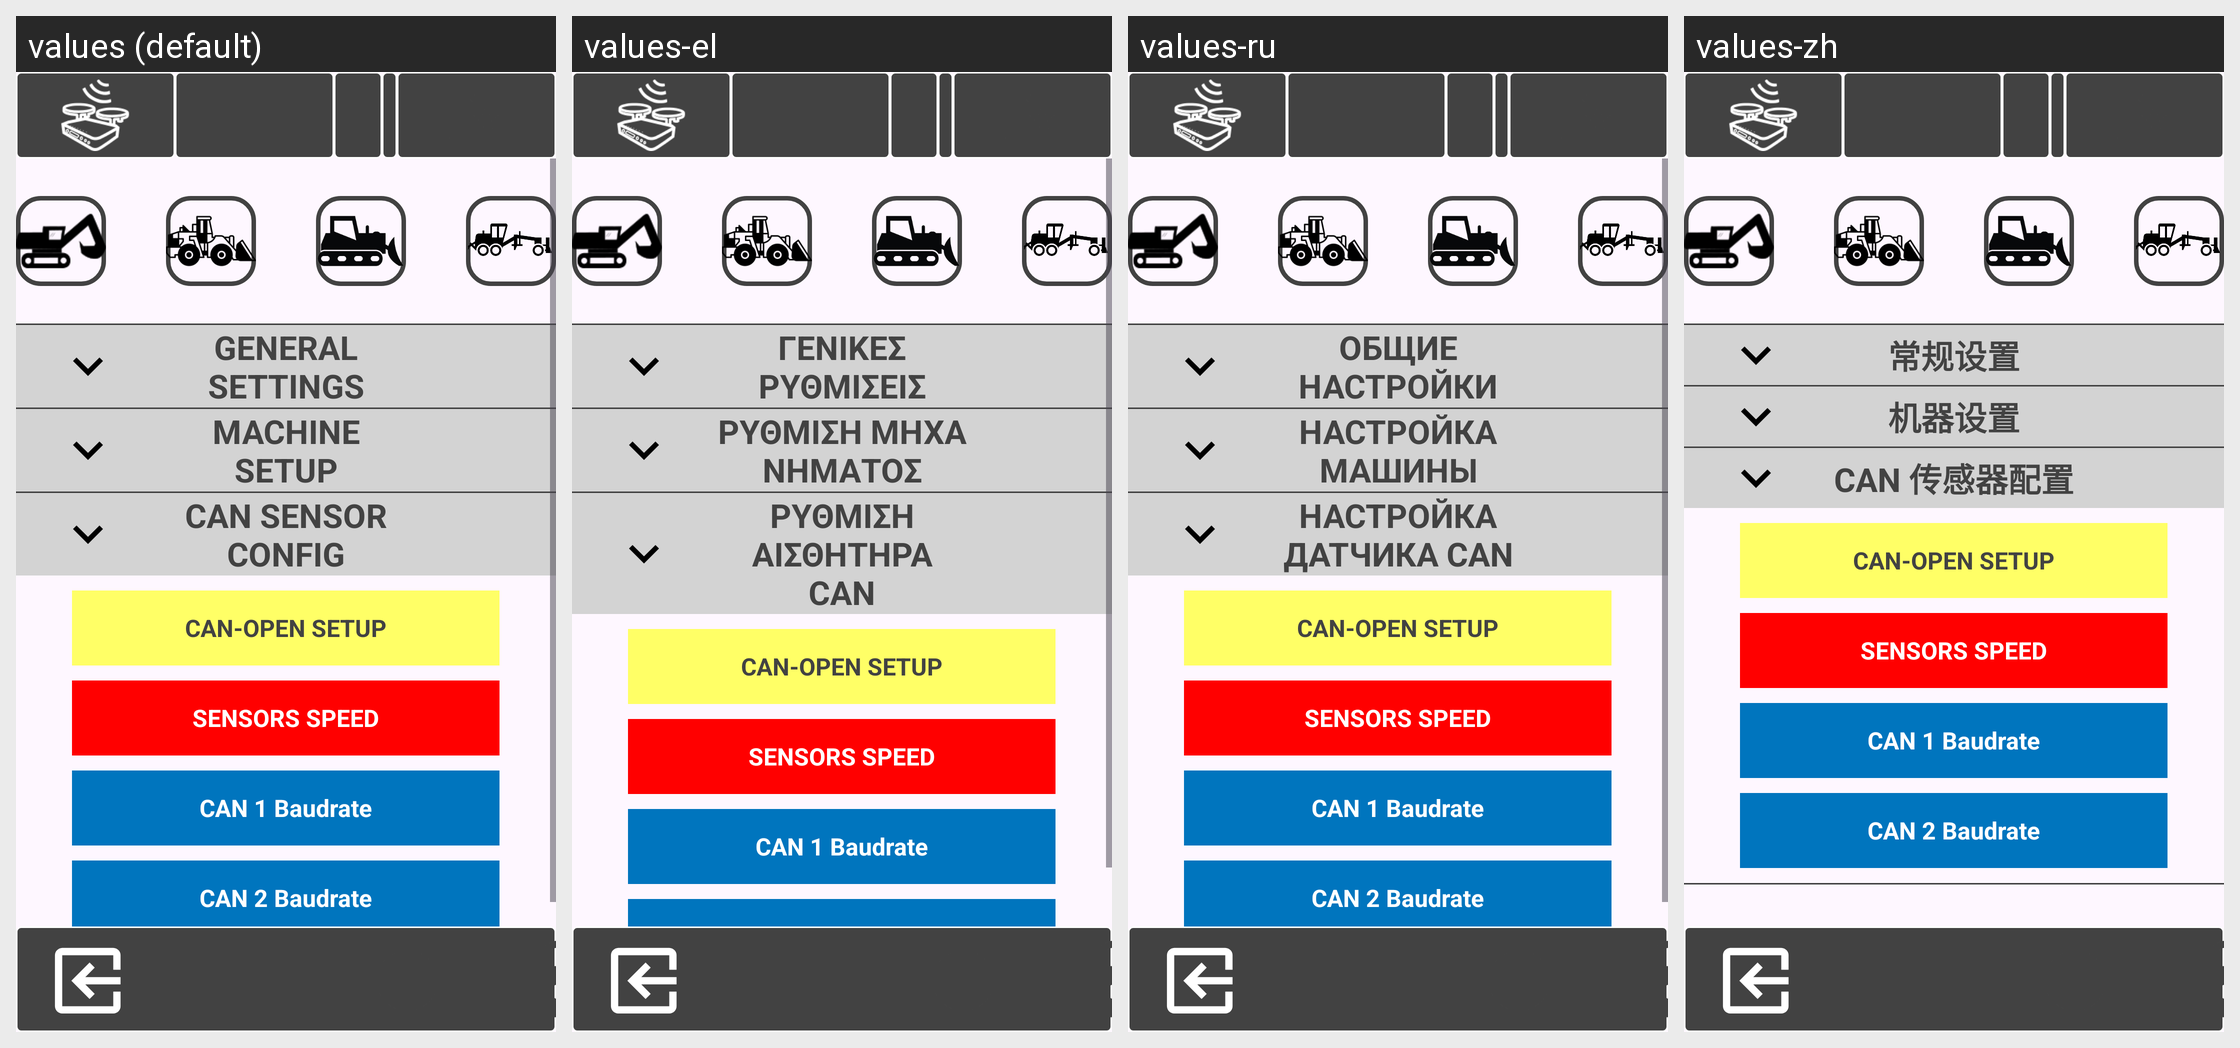

Translations of the strings shown on this Android screen, per locale in the grid:
Android screen res/layout/activity_calibrazione_macchine.xml rendered under 4 locales, left to right: values (default), values-el, values-ru, values-zh. Device: Nexus 5 (rendered at 1080×1920; each locale shown at half size, 540×960, under a caption strip naming it); theme Theme.Stx_dig.
Other locales in the repository, not shown: values-cs, values-da, values-de, values-en, values-es, values-fi, values-fr, values-is, values-it, values-ja, values-ko, values-nl-rNL, values-no, values-pt, values-ro-rRO, values-sv.
Strings drawn on this screen, with the default value and each locale's value (text and hints the layout hard-codes, and strings that could not be matched under every locale, appear in the picture but are not listed):

general_set
  values: GENERAL SETTINGS
  values-el: ΓΕΝΙΚΕΣ ΡΥΘΜΙΣΕΙΣ
  values-ru: ОБЩИЕ НАСТРОЙКИ
  values-zh: 常规设置

mac_setup
  values: MACHINE SETUP
  values-el: ΡΥΘΜΙΣΗ ΜΗΧΑΝΗΜΑΤΟΣ
  values-ru: НАСТРОЙКА МАШИНЫ
  values-zh: 机器设置

sens_config
  values: CAN SENSOR CONFIG
  values-el: ΡΥΘΜΙΣΗ ΑΙΣΘΗΤΗΡΑ CAN
  values-ru: НАСТРОЙКА ДАТЧИКА CAN
  values-zh: CAN 传感器配置
